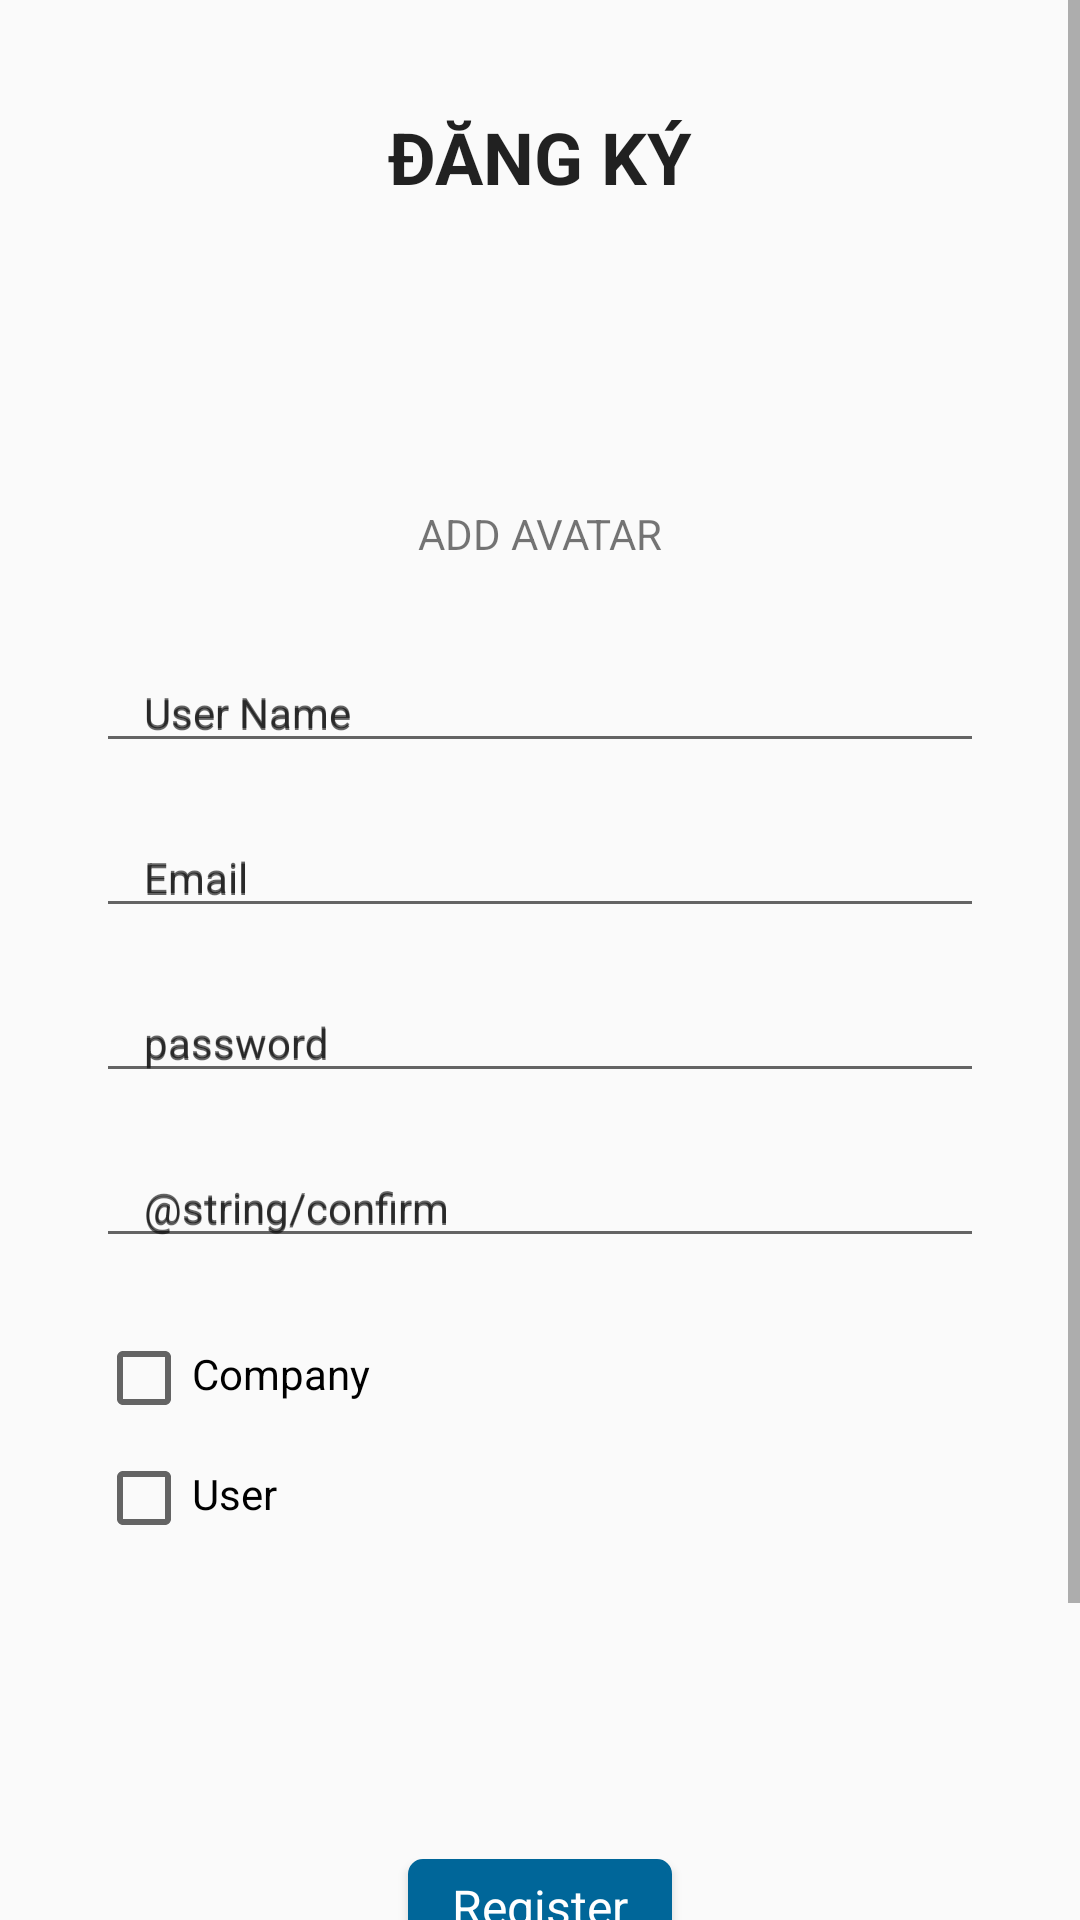

Layout XML and referenced resources for this Android screen:
<!-- AndroidManifest.xml: application theme AppTheme -->
<!-- res/layout/fragment_register_content.xml -->
<?xml version="1.0" encoding="utf-8"?>
<ScrollView
    xmlns:android="http://schemas.android.com/apk/res/android"
    xmlns:app="http://schemas.android.com/apk/res-auto"
    xmlns:tools="http://schemas.android.com/tools"
    android:layout_width="match_parent"
    android:layout_height="match_parent"
    android:id="@+id/scrollView"
    >
    <android.support.constraint.ConstraintLayout
        android:layout_width="match_parent"
        android:layout_height="wrap_content"
        >

        <CheckBox
            android:id="@+id/cb_condition"
            android:layout_width="0dp"
            android:layout_height="wrap_content"
            android:layout_marginTop="24dp"
            android:gravity="fill_horizontal"
            android:paddingTop="5dp"
            android:text="Company"
            android:textAppearance="@style/TextAppearance.Text.Bold"
            android:textSize="14sp"
            app:layout_constraintEnd_toEndOf="@+id/textInputLayout4"
            app:layout_constraintHorizontal_bias="0.0"
            app:layout_constraintStart_toStartOf="@+id/textInputLayout4"
            app:layout_constraintTop_toBottomOf="@+id/textInputLayout4" />

        <CheckBox
            android:id="@+id/cb_user"
            android:layout_width="0dp"
            android:layout_height="wrap_content"
            android:layout_marginTop="8dp"
            android:gravity="fill_horizontal"
            android:paddingTop="5dp"
            android:text="User"
            android:textAppearance="@style/TextAppearance.Text.Bold"
            android:textSize="14sp"
            app:layout_constraintEnd_toEndOf="@+id/cb_condition"
            app:layout_constraintHorizontal_bias="1.0"
            app:layout_constraintStart_toStartOf="@+id/cb_condition"
            app:layout_constraintTop_toBottomOf="@+id/cb_condition" />

        <android.support.design.widget.TextInputLayout
            android:id="@+id/textInputLayout4"
            android:layout_width="0dp"
            android:layout_height="match_parent"
            android:layout_marginTop="8dp"
            android:layout_weight="1"
            android:hint="@string/confirm"
            app:layout_constraintEnd_toEndOf="@+id/textInputLayout3"
            app:layout_constraintStart_toStartOf="@+id/textInputLayout3"
            app:layout_constraintTop_toBottomOf="@+id/textInputLayout3">

            <android.support.design.widget.TextInputEditText
                android:id="@+id/edt_confirm"
                style="@style/App.edtRegister"
                android:layout_width="match_parent"
                android:layout_height="wrap_content"
                android:layout_weight="1"
                android:ems="10"
                android:hint="@string/confirm"
                android:inputType="textPassword"
                android:textAppearance="@style/TextAppearance.Text.Bold"
                tools:layout_editor_absoluteX="32dp"
                tools:layout_editor_absoluteY="370dp" />
        </android.support.design.widget.TextInputLayout>

        <Button
            android:id="@+id/btn_register"
            style="@style/App.Button"
            android:layout_width="wrap_content"
            android:layout_height="32dp"
            android:layout_marginBottom="32dp"
            android:layout_marginEnd="8dp"
            android:layout_marginStart="8dp"
            android:layout_marginTop="8dp"
            android:text="Register"
            android:textAppearance="@style/TextAppearance.Text.Bold"
            app:layout_constraintBottom_toBottomOf="parent"
            app:layout_constraintEnd_toEndOf="@+id/cb_condition"
            app:layout_constraintStart_toStartOf="@+id/cb_condition"
            app:layout_constraintTop_toBottomOf="@+id/tv_error"
            app:layout_constraintVertical_bias="0.409" />

        <TextView
            android:id="@+id/textView"
            android:layout_width="wrap_content"
            android:layout_height="wrap_content"
            android:layout_marginTop="36dp"
            android:text="ĐĂNG KÝ"
            android:textAppearance="@style/TextAppearance.Text.Light"
            android:textSize="24sp"
            android:textStyle="bold"
            app:layout_constraintEnd_toEndOf="parent"
            app:layout_constraintHorizontal_bias="0.501"
            app:layout_constraintStart_toStartOf="parent"
            app:layout_constraintTop_toTopOf="parent" />

        <ImageButton
            android:background="#fff"
            android:id="@+id/imgBtn_back"
            android:layout_width="wrap_content"
            android:layout_height="wrap_content"
            android:layout_marginStart="32dp"
            android:layout_marginTop="8dp"
            android:contentDescription="TODO"
            android:src="@drawable/ic_keyboard_arrow_left_black_24dp"
            app:layout_constraintBottom_toTopOf="@+id/textView"
            app:layout_constraintStart_toStartOf="parent"
            app:layout_constraintTop_toBottomOf="@+id/textView"
            android:layout_marginLeft="32dp" />

        <android.support.design.widget.TextInputLayout
            android:id="@+id/textInputLayout"
            android:layout_width="0dp"
            android:layout_height="wrap_content"
            android:layout_marginEnd="32dp"
            android:layout_marginStart="32dp"
            android:layout_marginTop="24dp"
            android:layout_weight="1"
            android:hint="User Name"
            app:errorTextAppearance="@style/TextAppearance.Text.Bold"
            app:layout_constraintEnd_toEndOf="parent"
            app:layout_constraintHorizontal_bias="0.0"
            app:layout_constraintStart_toStartOf="parent"
            app:layout_constraintTop_toBottomOf="@+id/textView3">

            <android.support.design.widget.TextInputEditText
                android:id="@+id/edtu_username"
                style="@style/App.edtRegister"
                android:layout_width="match_parent"
                android:layout_height="wrap_content"
                android:layout_weight="1"
                android:ems="10"
                android:hint="User Name"
                android:inputType="textPersonName"
                android:textAppearance="@style/TextAppearance.Text.Bold"
                tools:layout_editor_absoluteX="32dp"
                tools:layout_editor_absoluteY="299dp" />
        </android.support.design.widget.TextInputLayout>

        <android.support.design.widget.TextInputLayout
            android:id="@+id/textInputLayout2"
            android:layout_width="0dp"
            android:layout_height="wrap_content"
            android:layout_marginTop="8dp"
            android:hint="Email"
            app:errorTextAppearance="@style/TextAppearance.Text.Bold"
            app:layout_constraintEnd_toEndOf="@+id/textInputLayout"
            app:layout_constraintHorizontal_bias="0.0"
            app:layout_constraintStart_toStartOf="@+id/textInputLayout"
            app:layout_constraintTop_toBottomOf="@+id/textInputLayout">

            <android.support.design.widget.TextInputEditText
                android:id="@+id/edt_email"
                style="@style/App.edtRegister"
                android:layout_width="match_parent"
                android:layout_height="match_parent"
                android:layout_weight="1"
                android:ems="10"
                android:hint="Email"
                android:inputType="textEmailAddress"
                android:textAppearance="@style/TextAppearance.Text.Bold"
                tools:layout_editor_absoluteX="32dp"
                tools:layout_editor_absoluteY="299dp" />
        </android.support.design.widget.TextInputLayout>

        <android.support.design.widget.TextInputLayout
            android:hint="password"
            android:id="@+id/textInputLayout3"
            android:layout_width="0dp"
            android:layout_height="wrap_content"
            android:layout_marginTop="8dp"
            app:layout_constraintEnd_toEndOf="@+id/textInputLayout2"
            app:layout_constraintStart_toStartOf="@+id/textInputLayout2"
            app:layout_constraintTop_toBottomOf="@+id/textInputLayout2">

            <android.support.design.widget.TextInputEditText
                android:hint="password"
                style="@style/App.edtRegister"
                android:id="@+id/edt_password"
                android:layout_width="match_parent"
                android:layout_height="wrap_content"
                android:layout_weight="1"
                android:ems="10"
                android:inputType="textPassword"
                android:textAppearance="@style/TextAppearance.Text.Bold"
                tools:layout_editor_absoluteX="32dp"
                tools:layout_editor_absoluteY="370dp" />
        </android.support.design.widget.TextInputLayout>

        <ImageView
            android:id="@+id/imageView"
            android:layout_width="80dp"
            android:layout_height="72dp"
            android:layout_marginEnd="8dp"
            android:layout_marginStart="8dp"
            android:layout_marginTop="20dp"
            android:src="@drawable/ic_add_circle_outline_black_24dp"
            app:layout_constraintEnd_toStartOf="@+id/textView"
            app:layout_constraintHorizontal_bias="0.502"
            app:layout_constraintStart_toEndOf="@+id/textView"
            app:layout_constraintTop_toBottomOf="@+id/textView" />

        <TextView
            android:id="@+id/textView3"
            android:layout_width="wrap_content"
            android:layout_height="15dp"
            android:layout_marginEnd="8dp"
            android:layout_marginStart="8dp"
            android:layout_marginTop="8dp"
            android:text="ADD AVATAR"
            android:textSize="14sp"
            app:layout_constraintEnd_toEndOf="parent"
            app:layout_constraintHorizontal_bias="0.501"
            app:layout_constraintStart_toStartOf="parent"
            app:layout_constraintTop_toBottomOf="@+id/imageView" />

        <TextView
            android:id="@+id/textView4"
            android:layout_width="wrap_content"
            android:layout_height="wrap_content"
            android:layout_marginBottom="48dp"
            android:layout_marginEnd="8dp"
            android:layout_marginStart="8dp"
            android:layout_marginTop="48dp"
            android:text="Already account ?"
            app:layout_constraintBottom_toBottomOf="parent"
            app:layout_constraintEnd_toEndOf="@+id/btn_register"
            app:layout_constraintStart_toStartOf="@+id/btn_register"
            app:layout_constraintTop_toBottomOf="@+id/btn_register" />

        <TextView
            android:id="@+id/tv_error"
            android:layout_width="0dp"
            android:layout_height="wrap_content"
            android:layout_marginTop="20dp"
            android:textAppearance="@style/TextAppearance.Text.Italic"
            android:textColor="@android:color/holo_red_dark"
            android:textSize="14sp"
            android:textStyle="italic"
            android:visibility="invisible"
            app:layout_constraintEnd_toEndOf="@+id/textInputLayout4"
            app:layout_constraintHorizontal_bias="1.0"
            app:layout_constraintStart_toStartOf="@+id/textInputLayout4"
            app:layout_constraintTop_toBottomOf="@+id/cb_user" />

    </android.support.constraint.ConstraintLayout>



</ScrollView>
<!-- resources referenced by this layout -->
<resources>
  <!-- drawable ic_add_circle_outline_black_24dp (drawable) -->
  <vector android:height="64dp" android:viewportHeight="24.0"
      android:viewportWidth="24.0" android:width="64dp" xmlns:android="http://schemas.android.com/apk/res/android">
      <path android:fillColor="#50000000" android:pathData="M13,7h-2v4L7,11v2h4v4h2v-4h4v-2h-4L13,7zM12,2C6.48,2 2,6.48 2,12s4.48,10 10,10 10,-4.48 10,-10S17.52,2 12,2zM12,20c-4.41,0 -8,-3.59 -8,-8s3.59,-8 8,-8 8,3.59 8,8 -3.59,8 -8,8z"/>
  </vector>
  <style name="App.Button" parent="Widget.AppCompat.Button">
          <item name="android:background">@drawable/bg_booder</item>
          <item name="android:textColor">@color/colorBtnStart</item>
          <item name="android:textAppearance">@style/TextAppearance.Text.Bold</item>
          <item name="android:textSize">16sp</item>
          <item name="android:height">48dp</item>
          <item name="android:width">0dp</item>
          <item name="android:radius">2dp</item>
      </style>
  <style name="App.edtRegister" parent="Base.TextAppearance.AppCompat">
          <item name="android:paddingLeft">16dp</item>
          <item name="android:textAppearance">@style/TextAppearance.Text.Bold</item>
      </style>
  <style name="TextAppearance.Text.Bold" parent="android:TextAppearance">
          <item name="fontPath">fonts/SourceSansPro-Bold.ttf</item>
      </style>
  <style name="TextAppearance.Text.Italic" parent="android:TextAppearance">
          <item name="fontPath">fonts/SourceSansPro-Italic.ttf</item>
      </style>
  <style name="TextAppearance.Text.Light" parent="android:TextAppearance">
          <item name="fontPath">fonts/SourceSansPro-Light.ttf</item>
      </style>
  <style name="AppTheme" parent="Theme.AppCompat.Light.NoActionBar">
          
          <item name="colorPrimary">@color/colorPrimary</item>
          <item name="colorPrimaryDark">@color/colorPrimaryDark</item>
          <item name="colorAccent">@color/colorAccent</item>
      </style>
  <!-- drawable bg_booder (drawable) -->
  <?xml version="1.0" encoding="utf-8"?>
  <shape xmlns:android="http://schemas.android.com/apk/res/android"
      android:shape="rectangle"
      >
      <stroke
          android:width="2dp"
          android:color="@color/colorPrimary"/>
      <solid android:color="@color/colorPrimary"/>
      <corners android:radius="4dp"/>
  
  
  </shape>
  <color name="colorBtnStart">#fff</color>
  <color name="colorPrimary">#006699</color>
  <color name="colorPrimaryDark">#000066</color>
  <color name="colorAccent">#FF6600</color>
</resources>
